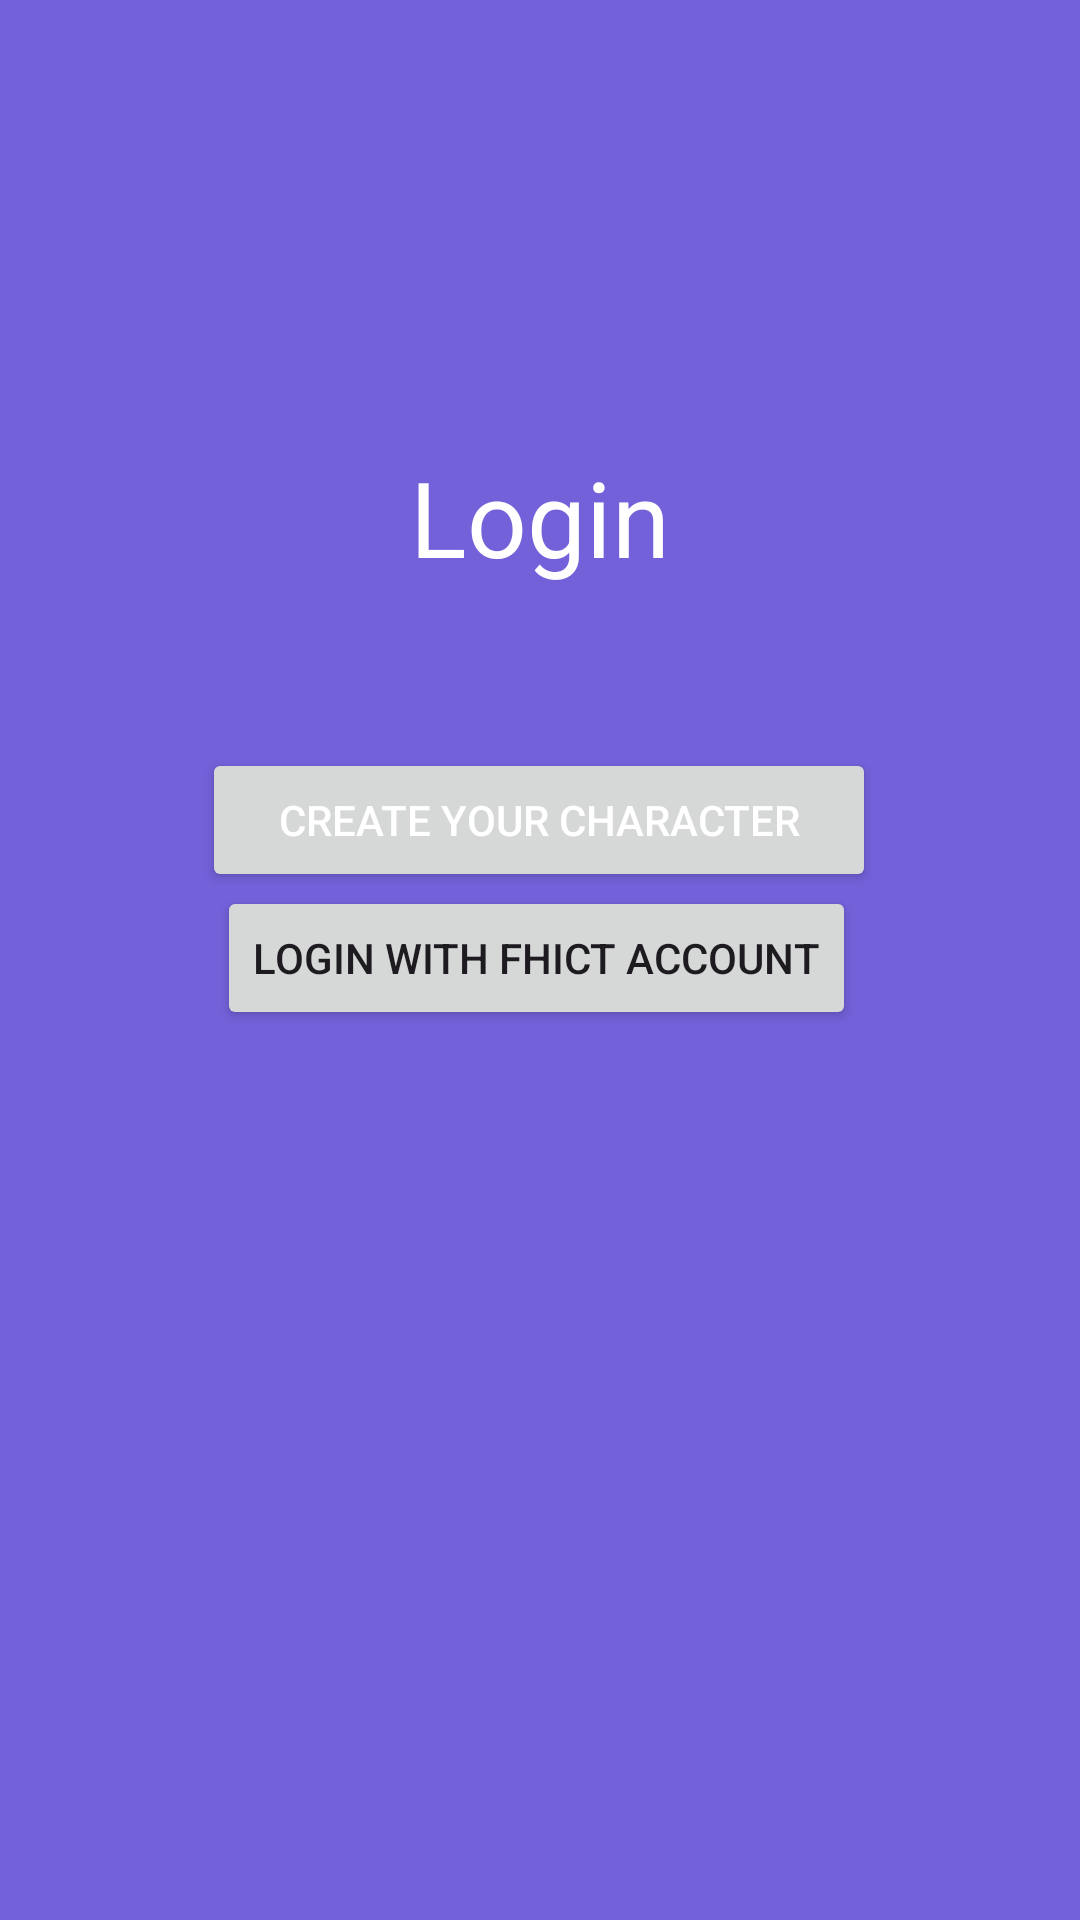

Produce the Android XML layout that renders to this screen, including the resource entries it uses.
<!-- AndroidManifest.xml: application theme Theme.MoodDetection -->
<!-- res/layout/login_page.xml -->
<?xml version="1.0" encoding="utf-8"?>
<androidx.constraintlayout.widget.ConstraintLayout xmlns:android="http://schemas.android.com/apk/res/android"
    xmlns:app="http://schemas.android.com/apk/res-auto"
    xmlns:tools="http://schemas.android.com/tools"
    android:layout_width="match_parent"
    android:layout_height="match_parent"
    android:background="@color/purple"
    tools:context=".LogInPage">

    <Button
        android:id="@+id/createCharacter"
        android:layout_width="wrap_content"
        android:layout_height="wrap_content"
        android:text="    Create your character    "
        android:textColor="@color/white"
        app:cornerRadius="15dp"
        app:layout_constraintBottom_toBottomOf="parent"
        app:layout_constraintEnd_toEndOf="parent"
        app:layout_constraintHorizontal_bias="0.497"
        app:layout_constraintStart_toStartOf="parent"
        app:layout_constraintTop_toTopOf="parent"
        app:layout_constraintVertical_bias="0.421" />

    <Button
        android:id="@+id/loginFHICT"
        android:layout_width="wrap_content"
        android:layout_height="wrap_content"
        android:text="Login With FHICT Account"
        app:cornerRadius="15dp"
        app:layout_constraintBottom_toBottomOf="parent"
        app:layout_constraintEnd_toEndOf="parent"
        app:layout_constraintHorizontal_bias="0.492"
        app:layout_constraintStart_toStartOf="parent"
        app:layout_constraintTop_toTopOf="parent"
        app:layout_constraintVertical_bias="0.499" />

    <TextView
        android:textColor="@color/white"
        android:id="@+id/textView"
        android:layout_width="wrap_content"
        android:layout_height="wrap_content"
        android:text="Login"
        android:textSize="35dp"
        app:layout_constraintBottom_toBottomOf="parent"
        app:layout_constraintEnd_toEndOf="parent"
        app:layout_constraintStart_toStartOf="parent"
        app:layout_constraintTop_toTopOf="parent"
        app:layout_constraintVertical_bias="0.251" />
</androidx.constraintlayout.widget.ConstraintLayout>
<!-- resources referenced by this layout -->
<resources>
  <color name="purple">#E66351D5</color>
  <color name="white">#FFFFFFFF</color>
  <style name="Theme.MoodDetection" parent="Base.Theme.MoodDetection" />
  <style name="Base.Theme.MoodDetection" parent="Theme.Material3.DayNight.NoActionBar">
          
          
      </style>
</resources>
